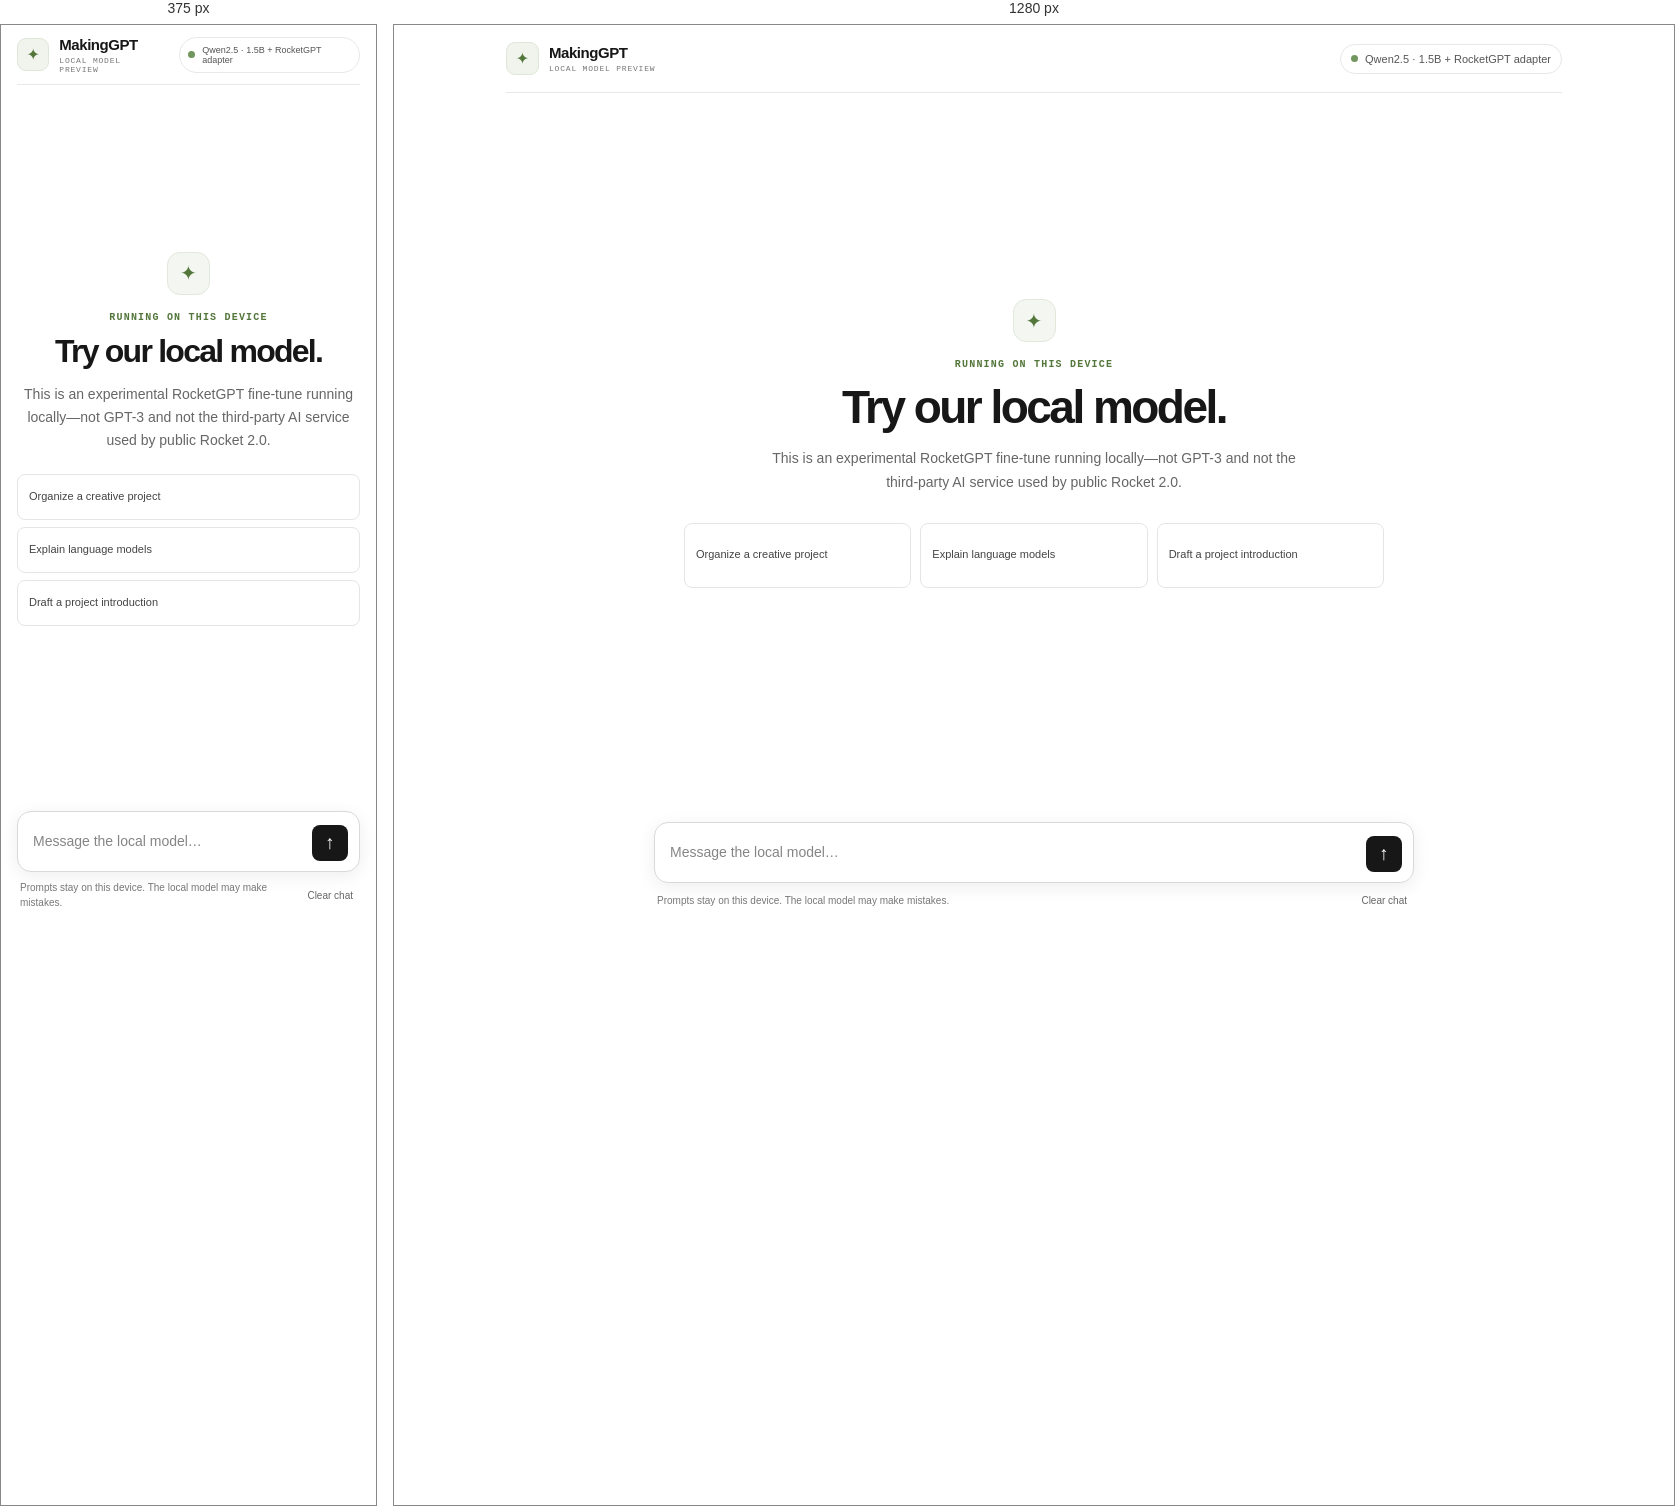
Rendered at 375 px and 1280 px, left to right.

<!-- file: index.html -->
<!doctype html>
<html lang="en">
<head>
  <meta charset="UTF-8" />
  <meta name="viewport" content="width=device-width, initial-scale=1.0" />
  <meta name="color-scheme" content="light" />
  <meta name="theme-color" content="#ffffff" />
  <meta name="description" content="A local preview of a RocketGPT-tuned language model running on your device." />
  <title>MakingGPT | Local model preview</title>
  <link rel="stylesheet" href="/styles.css" />
  <script src="/app.js" defer></script>
</head>
<body>
  <main class="app">
    <header class="topbar">
      <a class="brand" href="/" aria-label="MakingGPT local preview home">
        <span class="brand-mark" aria-hidden="true">✦</span>
        <span><strong>MakingGPT</strong><small>LOCAL MODEL PREVIEW</small></span>
      </a>
      <span class="model-badge"><span aria-hidden="true"></span> Qwen2.5 · 1.5B + RocketGPT adapter</span>
    </header>

    <section class="conversation" aria-labelledby="welcome-title">
      <div class="welcome" id="welcome">
        <div class="welcome-icon" aria-hidden="true">✦</div>
        <p class="eyebrow">Running on this device</p>
        <h1 id="welcome-title">Try our local model.</h1>
        <p class="welcome-copy">This is an experimental RocketGPT fine-tune running locally—not GPT-3 and not the third-party AI service used by public Rocket 2.0.</p>
        <div class="suggestions" aria-label="Sample prompts">
          <button type="button" data-prompt="Give me three simple ways to organize a creative project.">Organize a creative project</button>
          <button type="button" data-prompt="Explain how language models work in plain English.">Explain language models</button>
          <button type="button" data-prompt="Help me write a short, friendly introduction for a new project.">Draft a project introduction</button>
        </div>
      </div>
      <div class="messages" id="messages" aria-live="polite" aria-label="Conversation"></div>
    </section>

    <form class="composer-area" id="chatForm">
      <label class="sr-only" for="prompt">Message MakingGPT</label>
      <div class="composer">
        <textarea id="prompt" name="prompt" rows="1" maxlength="4000" placeholder="Message the local model…" required></textarea>
        <button id="sendButton" type="submit" aria-label="Send message">↑</button>
      </div>
      <div class="composer-footer">
        <p id="status" role="status">Prompts stay on this device. The local model may make mistakes.</p>
        <button id="clearButton" type="button">Clear chat</button>
      </div>
    </form>
  </main>
</body>
</html>


/* @media block from styles.css */
@media (max-width: 620px) {
  .app { padding: 0 16px; }
  .topbar { min-height: 60px; }
  .model-badge { max-width: 58%; padding: 7px 8px; font-size: 9px; }
  .welcome { padding: 42px 0; }
  .suggestions { grid-template-columns: 1fr; gap: 7px; margin-top: 22px; }
  .suggestions button { min-height: 46px; }
  .message { gap: 9px; }
  .composer-footer p { max-width: 75%; }
}